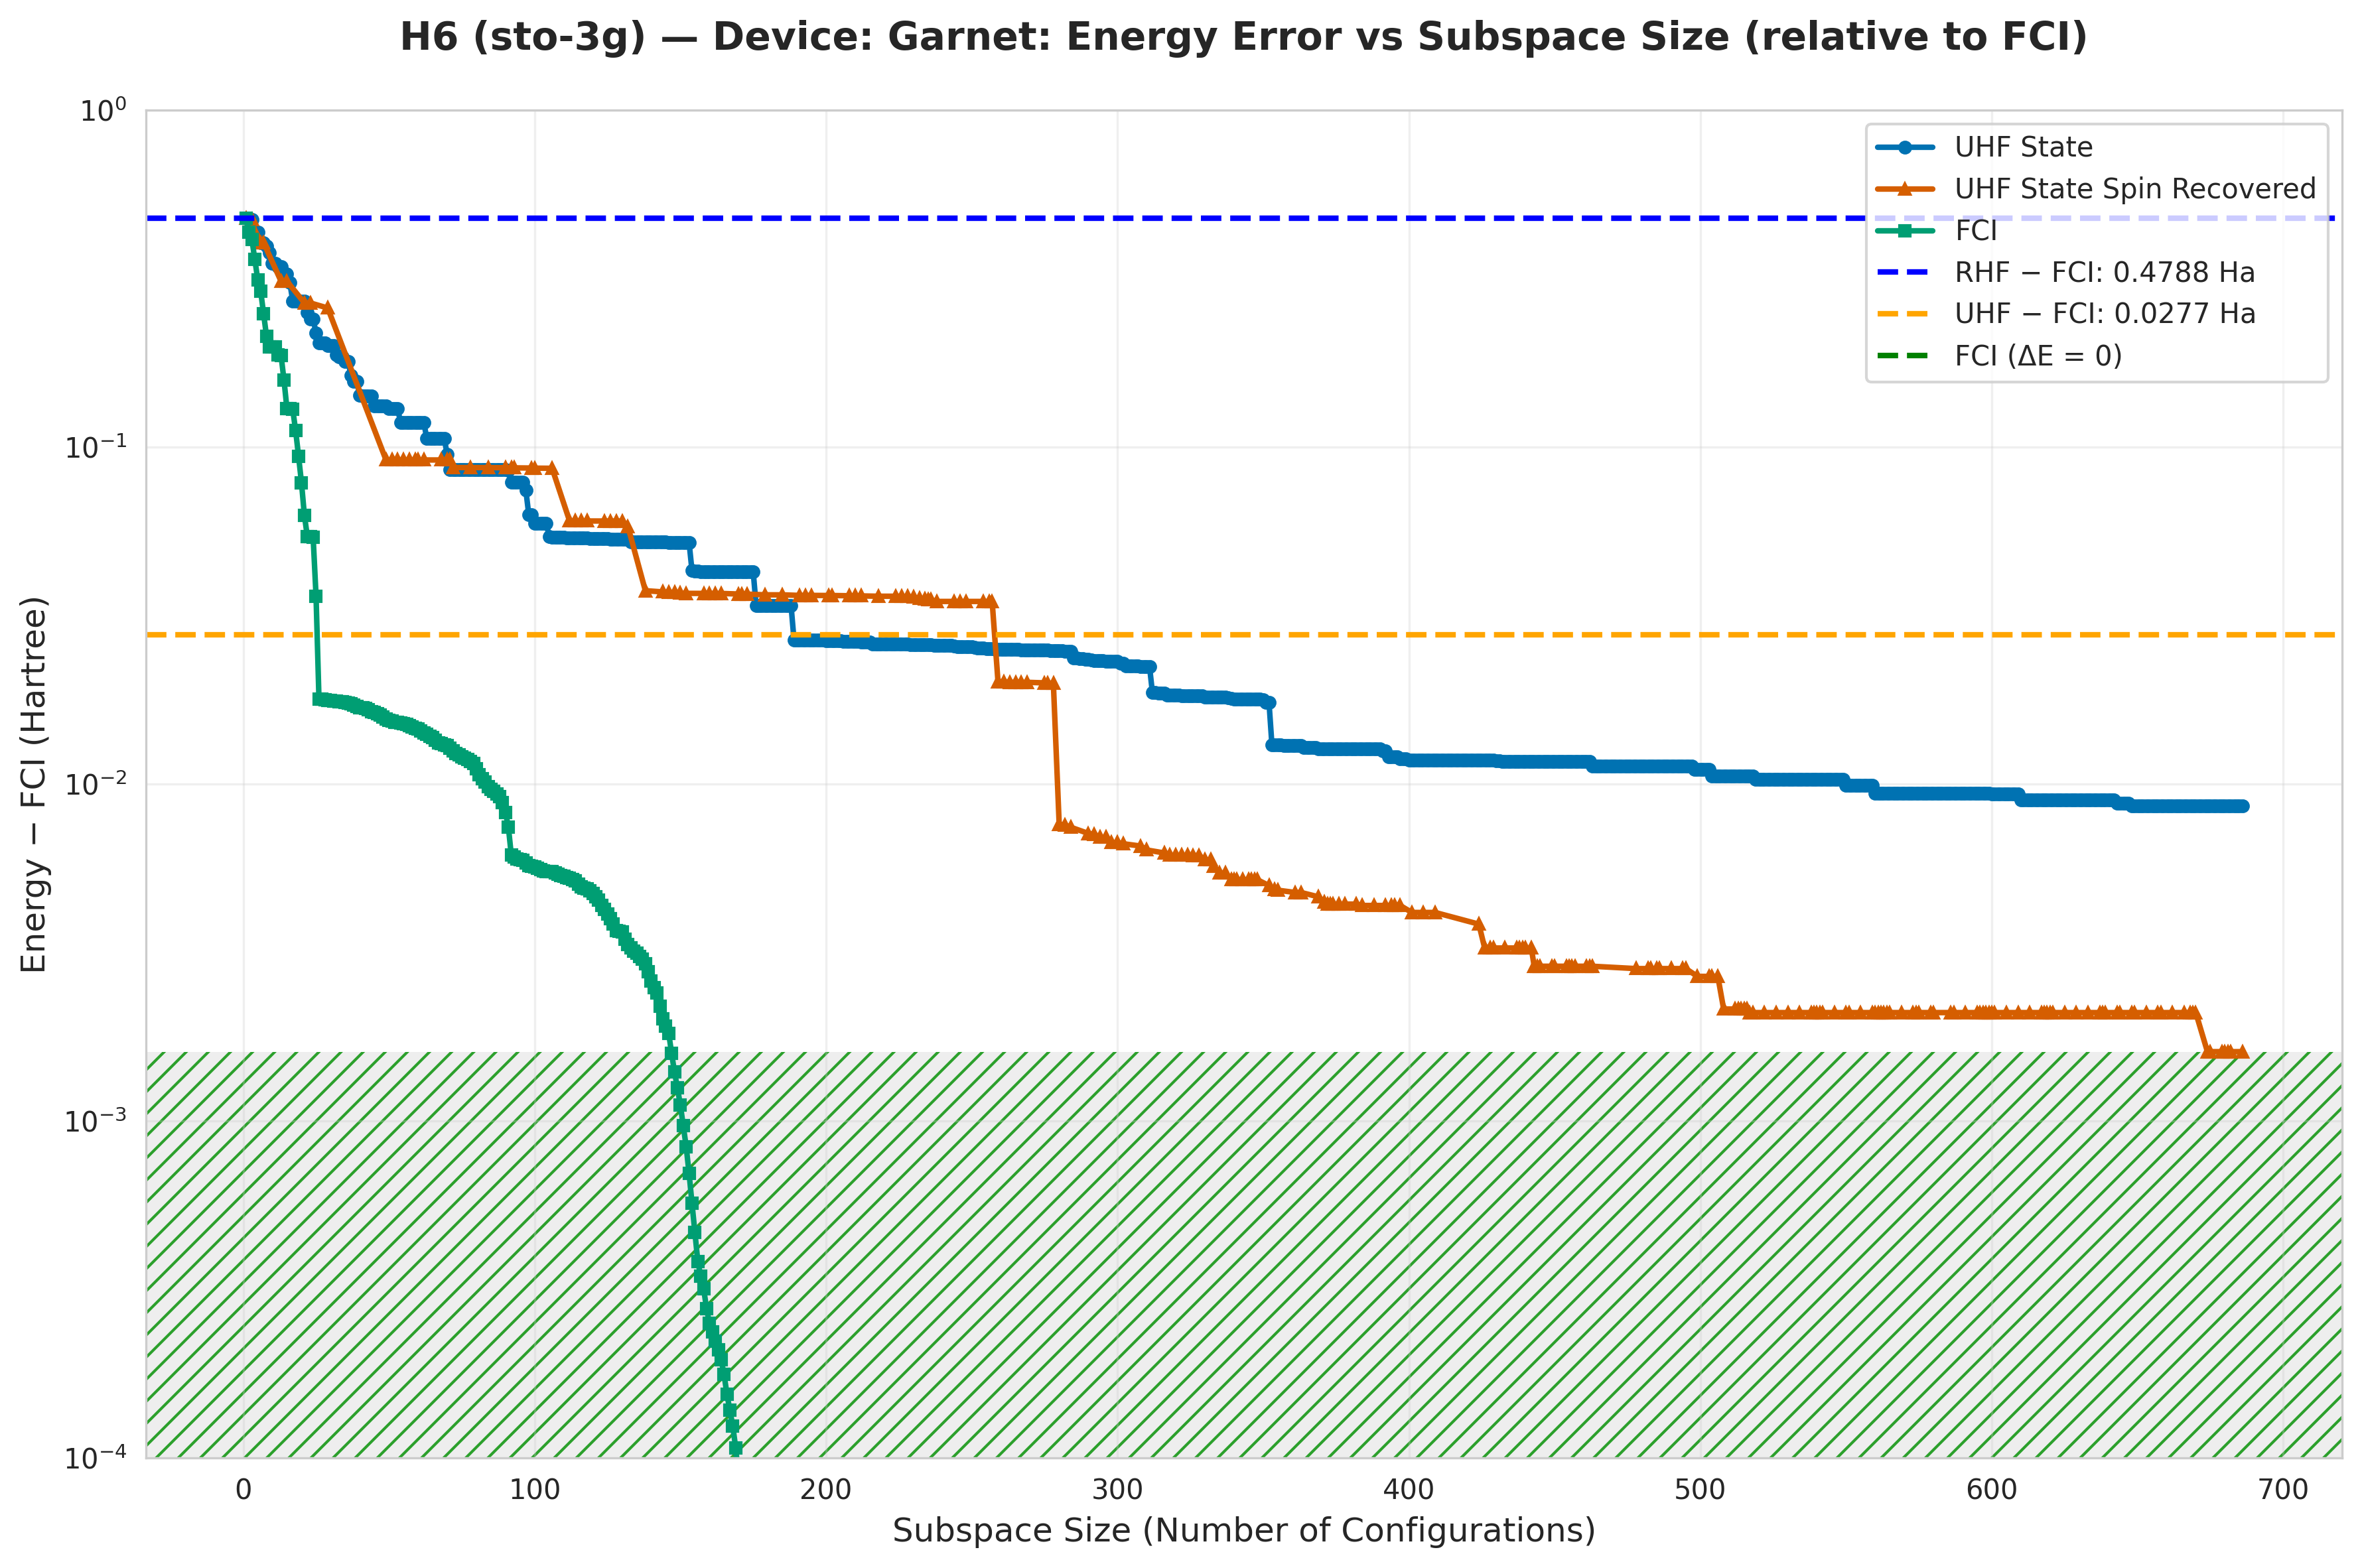

The table this chart was drawn from, first rows:
subspace_size, qsci_energy, qsci_S2, spin_symm_energy, spin_symm_S2, fci_subspace_energy, mean_sample_number
1, -2.368, 0.0, -2.368, 0.0, -2.368, 31.23
2, -2.368, 1.7159742955122897e-29, -2.368, 1.7159742955122897e-29, -2.412, 39.1
3, -2.374, 2.0, -2.374, 2.0, -2.434, 39.1
4, -2.412, 4.4831894845378085e-29, -2.412, 4.4831894845378085e-29, -2.487, 49.76
5, -2.412, 2.209583593575116e-28, -2.412, 2.209583593575116e-28, -2.533, 50.41
6, -2.443, 2.0, -2.443, 2.0, -2.557, 50.41
7, -2.443, 2, -2.443, 2, -2.598, 51.54
8, -2.452, 0.08297, -2.487, 0.2473, -2.634, 62.81
9, -2.469, 0.1505, -2.492, 0.1602, -2.649, 62.81
10, -2.497, 0.637, -2.497, 0.1161, -2.649, 62.81
11, -2.497, 0.637, -2.534, 0.3063, -2.649, 62.81
12, -2.503, 0.6443, -2.534, 0.2335, -2.66, 62.81
13, -2.503, 0.6443, -2.537, -7.6588930696841e-18, -2.66, 62.81
14, -2.52, 0.673, -2.537, 3.4611272216571893e-29, -2.689, 81.52
15, -2.52, 0.673, -2.537, -1.2315516124399529e-17, -2.717, 81.52
16, -2.54, 0.8919, -2.544, 0.07576, -2.717, 83.9
17, -2.576, 1.418, -2.549, 0.2601, -2.718, 83.9
18, -2.576, 1.418, -2.561, 0.0354, -2.735, 83.9
19, -2.576, 1.418, -2.577, 0.2114, -2.753, 83.9
20, -2.576, 1.418, -2.577, 0.1506, -2.769, 83.9
21, -2.576, 1.418, -2.579, 1.2098256349165974e-17, -2.784, 83.9
22, -2.597, 1.526, -2.579, -5.163188000483618e-18, -2.793, 85.78
23, -2.607, 1.544, -2.579, -6.34647288707191e-18, -2.793, 85.78
24, -2.607, 1.544, -2.579, 8.251825456302369e-18, -2.793, 86.42
25, -2.629, 1.787, -2.579, -2.0279992701487828e-18, -2.811, 86.42
26, -2.643, 1.941, -2.589, 0.2418, -2.829, 86.42
27, -2.643, 1.941, -2.589, 0.2418, -2.829, 86.42
28, -2.643, 1.941, -2.589, 0.2418, -2.829, 86.42
29, -2.647, 2.009, -2.589, 0.2418, -2.829, 86.42
30, -2.647, 2.009, -2.589, 0.2418, -2.829, 86.42
31, -2.647, 2.009, -2.624, 0.2493, -2.83, 86.42
32, -2.66, 2.05, -2.631, 0.06971, -2.83, 86.42
33, -2.662, 1.908, -2.663, 0.4895, -2.83, 86.42
34, -2.662, 1.908, -2.663, 0.4895, -2.83, 86.42
35, -2.668, 1.936, -2.663, 0.4895, -2.83, 86.42
36, -2.668, 1.936, -2.663, 0.4895, -2.83, 86.42
37, -2.684, 2.105, -2.663, 0.4895, -2.83, 86.42
38, -2.69, 2.129, -2.663, 0.4177, -2.83, 86.42
39, -2.69, 2.129, -2.663, 0.4177, -2.83, 86.42
40, -2.705, 2.093, -2.663, 0.4177, -2.83, 86.42
41, -2.705, 2.042, -2.663, 0.4177, -2.83, 86.42
42, -2.705, 2.042, -2.663, 0.4177, -2.83, 86.42
43, -2.705, 2.042, -2.665, 1.97859161005657e-18, -2.831, 86.42
44, -2.705, 2.042, -2.665, 9.902006178279386e-18, -2.831, 86.42
45, -2.714, 2.027, -2.665, -1.0791063403253063e-17, -2.831, 86.42
46, -2.715, 2.027, -2.665, -4.575285434411825e-18, -2.831, 86.42
47, -2.715, 2.027, -2.667, 11.02, -2.831, 86.42
48, -2.715, 2.027, -2.713, 11.45, -2.831, 86.42
49, -2.715, 2.027, -2.756, 12.0, -2.832, 86.42
50, -2.717, 2.349, -2.756, 12, -2.832, 94.21
51, -2.717, 2.348, -2.756, 12.0, -2.832, 94.21
52, -2.717, 2.348, -2.756, 12, -2.832, 97.41
53, -2.717, 2.348, -2.756, 12, -2.832, 97.41
54, -2.729, 2.439, -2.756, 12, -2.832, 135.2
55, -2.729, 2.439, -2.756, 12.0, -2.832, 135.2
56, -2.729, 2.439, -2.756, 12.0, -2.832, 140.2
57, -2.729, 2.439, -2.756, 12, -2.832, 140.2
58, -2.729, 2.439, -2.756, 12, -2.832, 147.4
59, -2.729, 2.439, -2.756, 12.0, -2.833, 147.4
60, -2.729, 2.439, -2.756, 12.0, -2.833, 155.3
... 626 more rows
